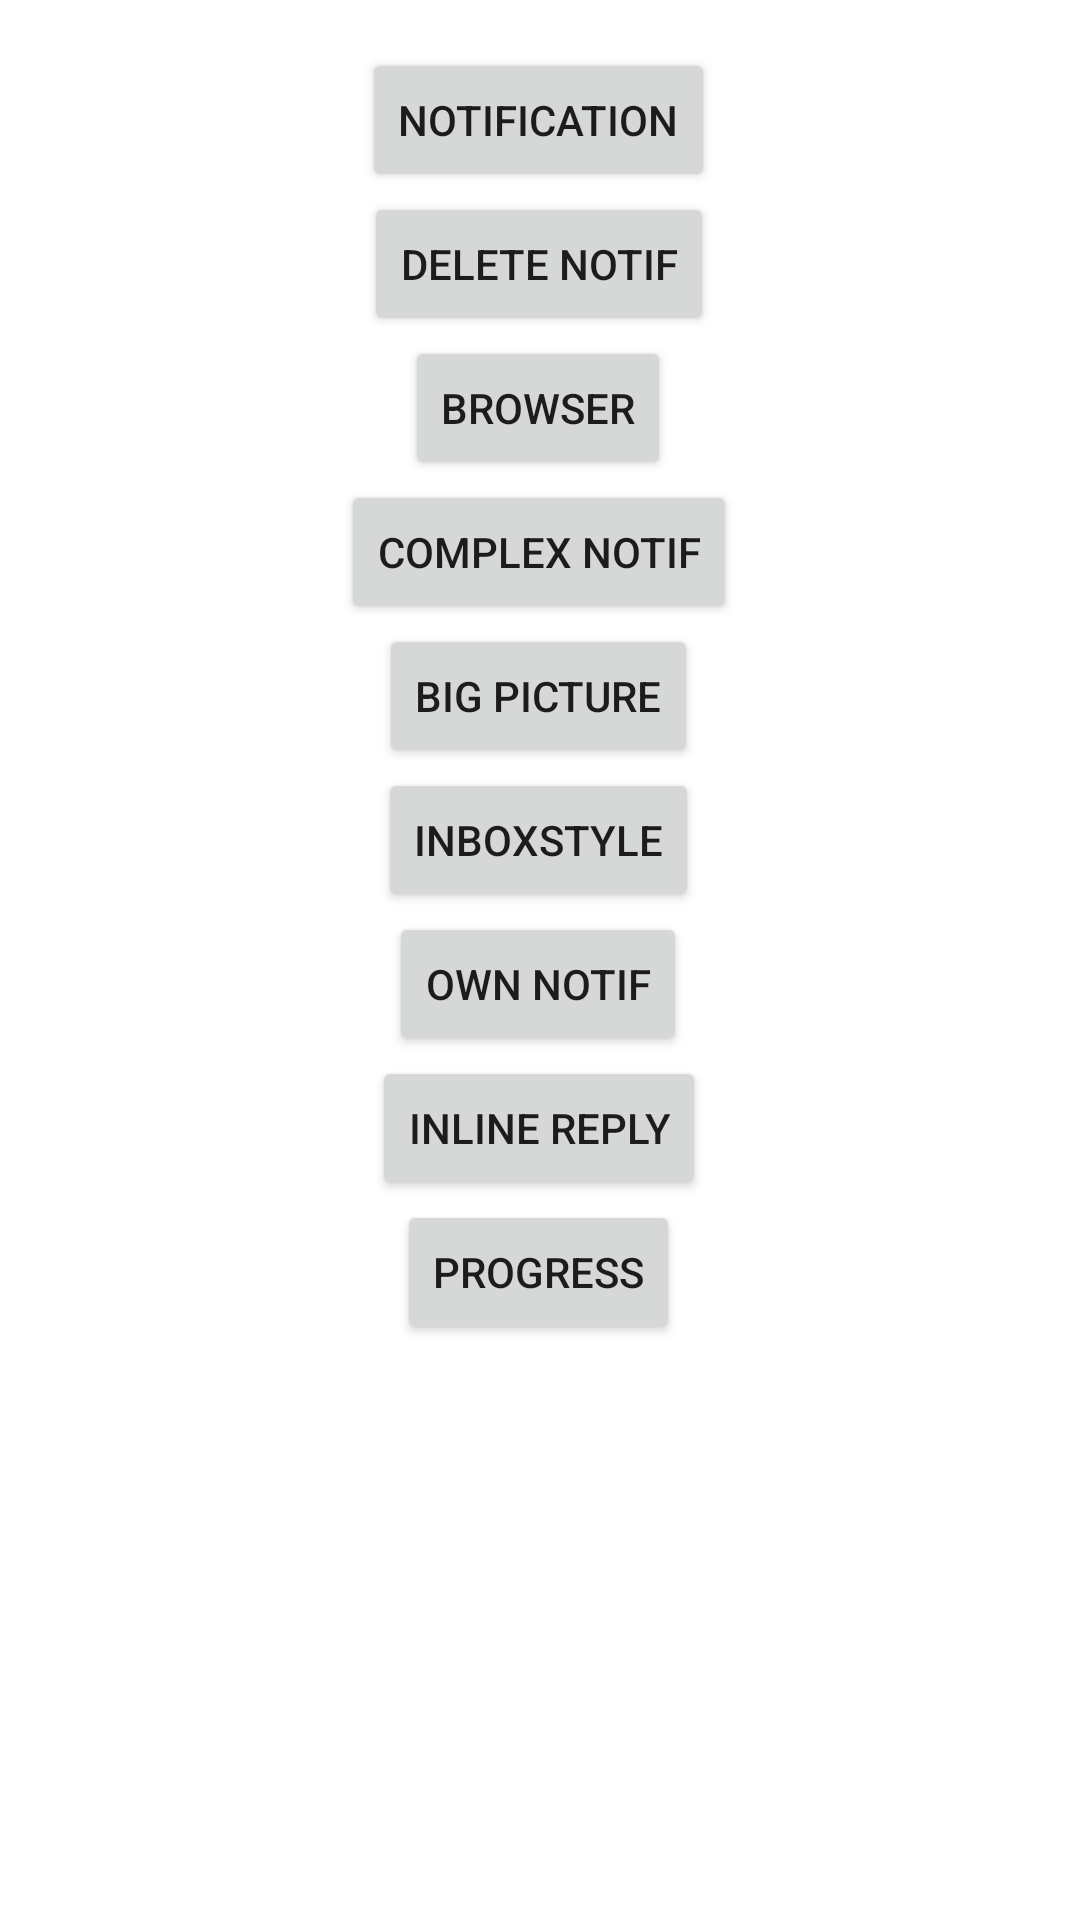

The Android layout XML behind this screen, and the referenced resources:
<!-- AndroidManifest.xml: application theme Theme.AllNotifications -->
<!-- res/layout/activity_main.xml -->
<?xml version="1.0" encoding="utf-8"?>
<androidx.constraintlayout.widget.ConstraintLayout xmlns:android="http://schemas.android.com/apk/res/android"
    xmlns:app="http://schemas.android.com/apk/res-auto"
    xmlns:tools="http://schemas.android.com/tools"
    android:layout_width="match_parent"
    android:layout_height="match_parent"
    tools:context=".MainActivity">

    <Button
        android:id="@+id/button"
        android:layout_width="wrap_content"
        android:layout_height="wrap_content"
        android:layout_marginTop="16dp"
        android:text="Notification"
        android:onClick="simpleNotification"
        app:layout_constraintEnd_toEndOf="parent"
        app:layout_constraintHorizontal_bias="0.498"
        app:layout_constraintStart_toStartOf="parent"
        app:layout_constraintTop_toTopOf="parent" />

    <Button
        android:id="@+id/button2"
        android:layout_width="wrap_content"
        android:layout_height="wrap_content"
        android:onClick="simpleCancel"
        android:text="Delete notif"
        app:layout_constraintEnd_toEndOf="parent"
        app:layout_constraintHorizontal_bias="0.498"
        app:layout_constraintStart_toStartOf="parent"
        app:layout_constraintTop_toBottomOf="@+id/button" />

    <Button
        android:id="@+id/button3"
        android:layout_width="wrap_content"
        android:layout_height="wrap_content"
        android:onClick="browserNotification"
        android:text="browser"
        app:layout_constraintEnd_toEndOf="parent"
        app:layout_constraintHorizontal_bias="0.498"
        app:layout_constraintStart_toStartOf="parent"
        app:layout_constraintTop_toBottomOf="@+id/button2" />

    <Button
        android:id="@+id/button4"
        android:layout_width="wrap_content"
        android:layout_height="wrap_content"
        android:onClick="complexNotification"
        android:text="Complex notif"
        app:layout_constraintEnd_toEndOf="parent"
        app:layout_constraintHorizontal_bias="0.498"
        app:layout_constraintStart_toStartOf="parent"
        app:layout_constraintTop_toBottomOf="@+id/button3" />

    <Button
        android:id="@+id/button5"
        android:layout_width="wrap_content"
        android:layout_height="wrap_content"
        android:onClick="bigPicture"
        android:text="Big picture"
        app:layout_constraintEnd_toEndOf="parent"
        app:layout_constraintHorizontal_bias="0.498"
        app:layout_constraintStart_toStartOf="parent"
        app:layout_constraintTop_toBottomOf="@+id/button4" />

    <Button
        android:id="@+id/button6"
        android:layout_width="wrap_content"
        android:layout_height="wrap_content"
        android:onClick="inboxStyle"
        android:text="inboxstyle"
        app:layout_constraintEnd_toEndOf="parent"
        app:layout_constraintHorizontal_bias="0.498"
        app:layout_constraintStart_toStartOf="parent"
        app:layout_constraintTop_toBottomOf="@+id/button5" />

    <Button
        android:id="@+id/button7"
        android:layout_width="wrap_content"
        android:layout_height="wrap_content"
        android:onClick="custom"
        android:text="own notif"
        app:layout_constraintEnd_toEndOf="parent"
        app:layout_constraintHorizontal_bias="0.498"
        app:layout_constraintStart_toStartOf="parent"
        app:layout_constraintTop_toBottomOf="@+id/button6" />

    <Button
        android:id="@+id/button8"
        android:layout_width="wrap_content"
        android:layout_height="wrap_content"
        android:onClick="inlineReply"
        android:text="inline reply"
        app:layout_constraintEnd_toEndOf="parent"
        app:layout_constraintHorizontal_bias="0.498"
        app:layout_constraintStart_toStartOf="parent"
        app:layout_constraintTop_toBottomOf="@+id/button7" />

    <Button
        android:id="@+id/button9"
        android:layout_width="wrap_content"
        android:layout_height="wrap_content"
        android:onClick="progress"
        android:text="Progress"
        app:layout_constraintEnd_toEndOf="parent"
        app:layout_constraintHorizontal_bias="0.498"
        app:layout_constraintStart_toStartOf="parent"
        app:layout_constraintTop_toBottomOf="@+id/button8" />
</androidx.constraintlayout.widget.ConstraintLayout>
<!-- resources referenced by this layout -->
<resources>
  <style name="Theme.AllNotifications" parent="Theme.MaterialComponents.DayNight.DarkActionBar">
          
          <item name="colorPrimary">@color/purple_500</item>
          <item name="colorPrimaryVariant">@color/purple_700</item>
          <item name="colorOnPrimary">@color/white</item>
          
          <item name="colorSecondary">@color/teal_200</item>
          <item name="colorSecondaryVariant">@color/teal_700</item>
          <item name="colorOnSecondary">@color/black</item>
          
          <item name="android:statusBarColor" tools:targetApi="l">?attr/colorPrimaryVariant</item>
          
      </style>
  <!-- not gathered from this repository: default colours our renderer supplied (Android Studio template values) -->
  <color name="purple_500">#FF6200EE</color>
  <color name="purple_700">#FF3700B3</color>
  <color name="teal_200">#FF03DAC5</color>
  <color name="teal_700">#FF018786</color>
  <color name="black">#FF000000</color>
  <color name="white">#FFFFFFFF</color>
</resources>
